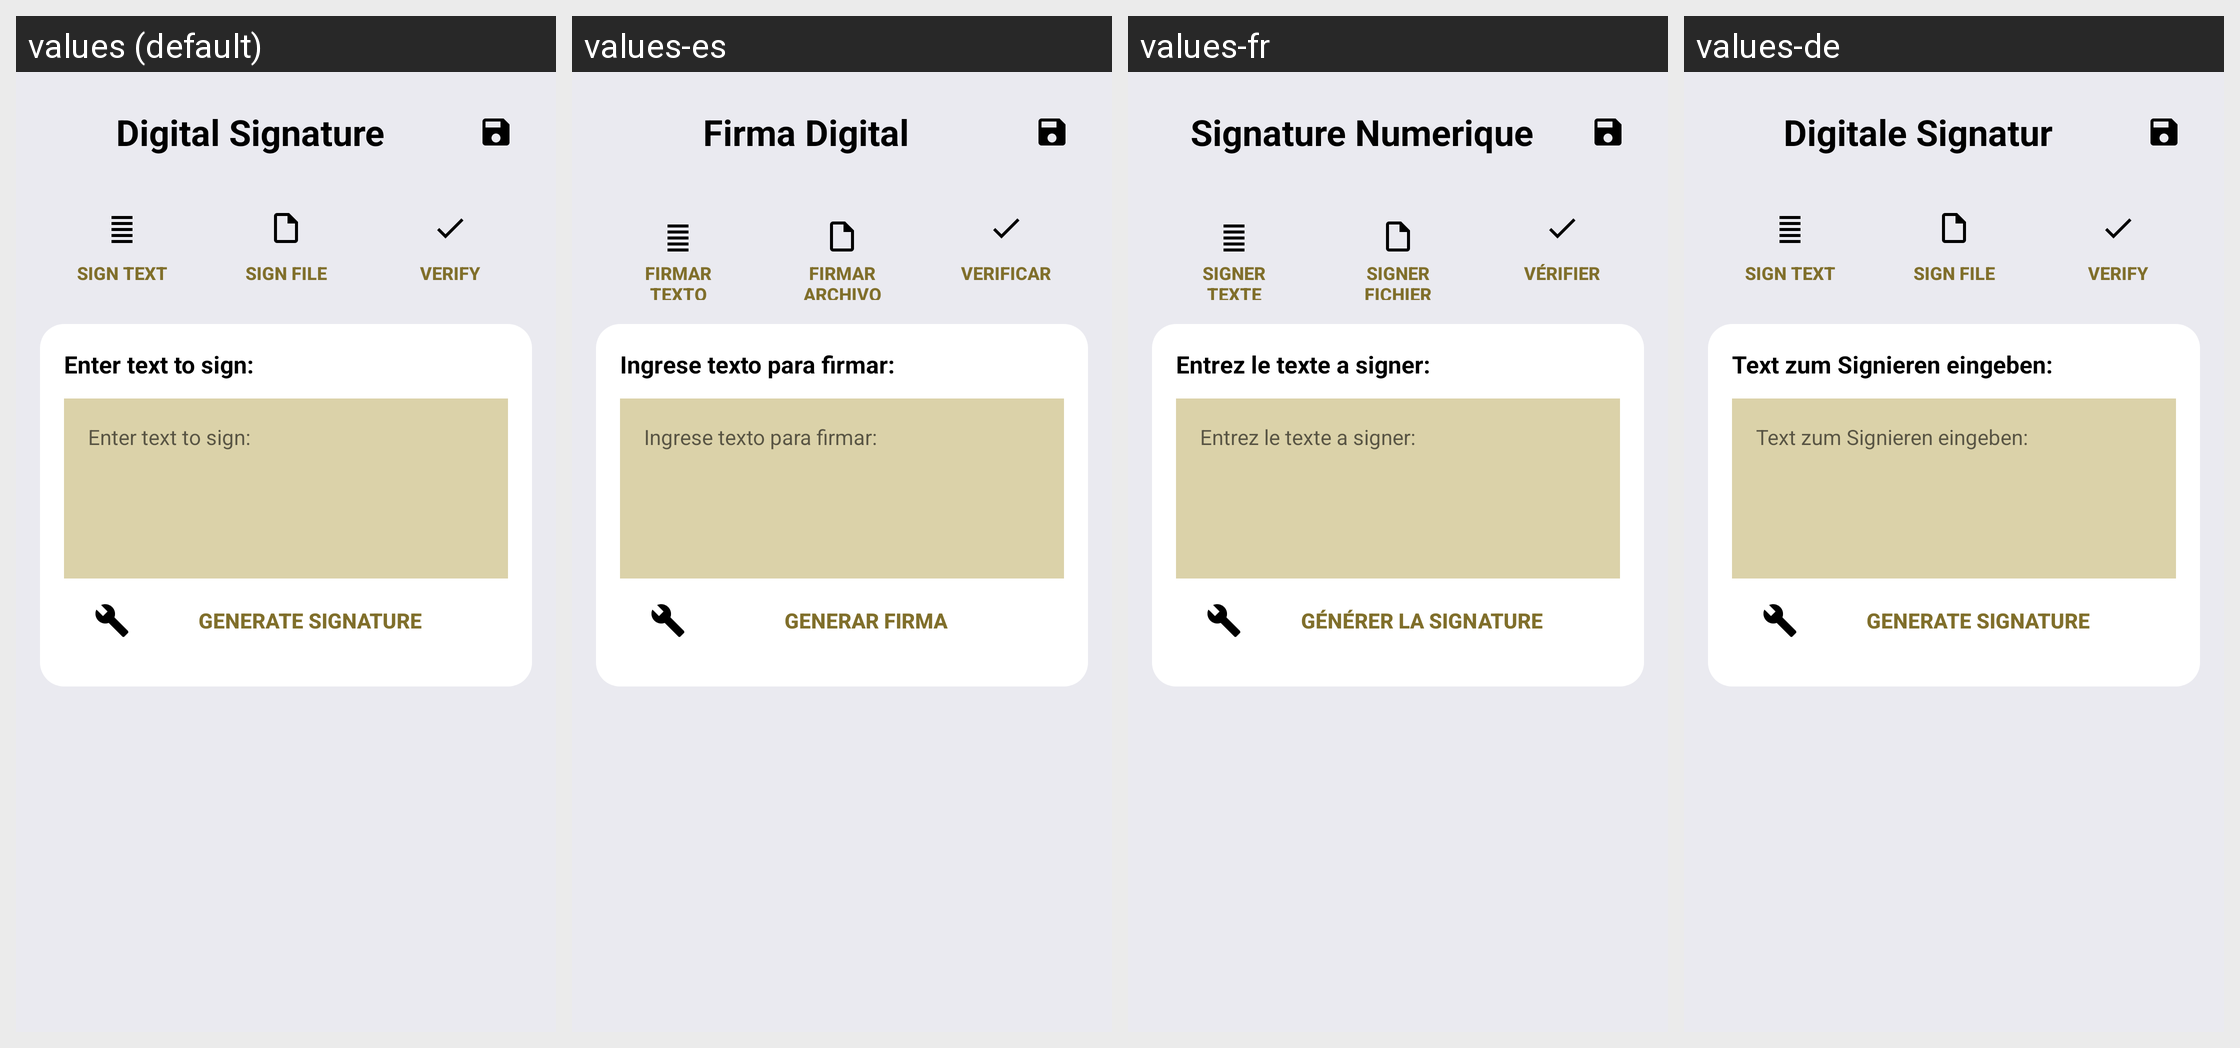

Here is an Android app screen in its default locale and in the app's own translations. Write out the translated-string differences for the strings that appear on this screen.
Android screen res/layout/activity_digital_signature.xml rendered under 4 locales, left to right: values (default), values-es, values-fr, values-de. Device: Nexus 5 (rendered at 1080×1920; each locale shown at half size, 540×960, under a caption strip naming it); theme My.Theme.ChildActivity.
Other locales in the repository, not shown: values-ar, values-ca, values-cs, values-cy, values-da, values-el, values-eo, values-fi, values-he, values-hr, values-hu, values-id, values-it, values-iw, values-ja, values-ko, values-mk, values-nb, values-nl, values-pl, values-pt-rBR, values-pt-rPT, values-ru, values-sk, values-sl, values-sq, values-sv, values-sw, values-tr, values-uk, values-vi, values-zh, values-zh-rTW.
Strings drawn on this screen, with the default value and each locale's value (text and hints the layout hard-codes, and strings that could not be matched under every locale, appear in the picture but are not listed):

digital_signature_activity_title
  values: Digital Signature
  values-es: Firma Digital
  values-fr: Signature Numerique
  values-de: Digitale Signatur

digital_signature_sign_text_button
  values: Sign Text
  values-es: Firmar Texto
  values-fr: Signer Texte
  values-de: Sign Text

digital_signature_sign_file_button
  values: Sign File
  values-es: Firmar Archivo
  values-fr: Signer Fichier
  values-de: Sign File

digital_signature_verify_button
  values: Verify
  values-es: Verificar
  values-fr: Vérifier
  values-de: Verify

digital_signature_enter_text
  values: Enter text to sign:
  values-es: Ingrese texto para firmar:
  values-fr: Entrez le texte a signer:
  values-de: Text zum Signieren eingeben:

digital_signature_generate_signature_button
  values: Generate Signature
  values-es: Generar Firma
  values-fr: Générer la Signature
  values-de: Generate Signature
